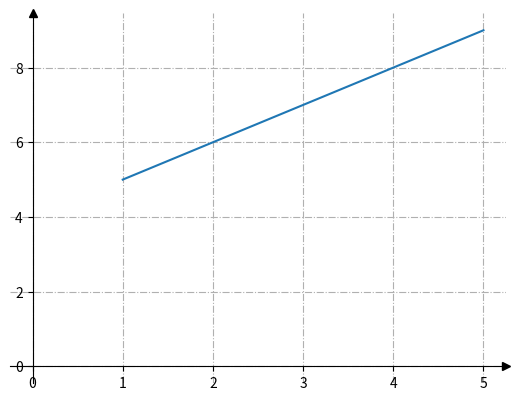

Source code (Python):
import matplotlib.pyplot as plt
import numpy as np




fig, ax = plt.subplots()

# Перемістимо лівий і нижній стовпчики до x = 0 і y = 0 відповідно.
ax.spines[["left", "bottom"]].set_position(("data", 0))

# Сховати верхню та праву лінію
ax.spines[["top", "right"]].set_visible(False)

# Намалюємо стрілки (як чорні трикутники: ">k"/"^k") на кінцях осей. 
# Також вимкнемо відсікання (clip_on=False) стрілок.
ax.plot(1, 0, ">k", transform=ax.get_yaxis_transform(), clip_on=False)
ax.plot(0, 1, "^k", transform=ax.get_xaxis_transform(), clip_on=False)

# Сформуємо ряд значень x. 100 елементів від -2 до 2. 


x = [1,2,3,4,5]
y = [5,6,7,8,9]


ax.plot(x,y)

# Додамо проміжні лінії
ax.grid(True, linestyle='-.')

# Сформуємо функцію y = x**2+2



# Запускаємо малювання графіку
plt.show()